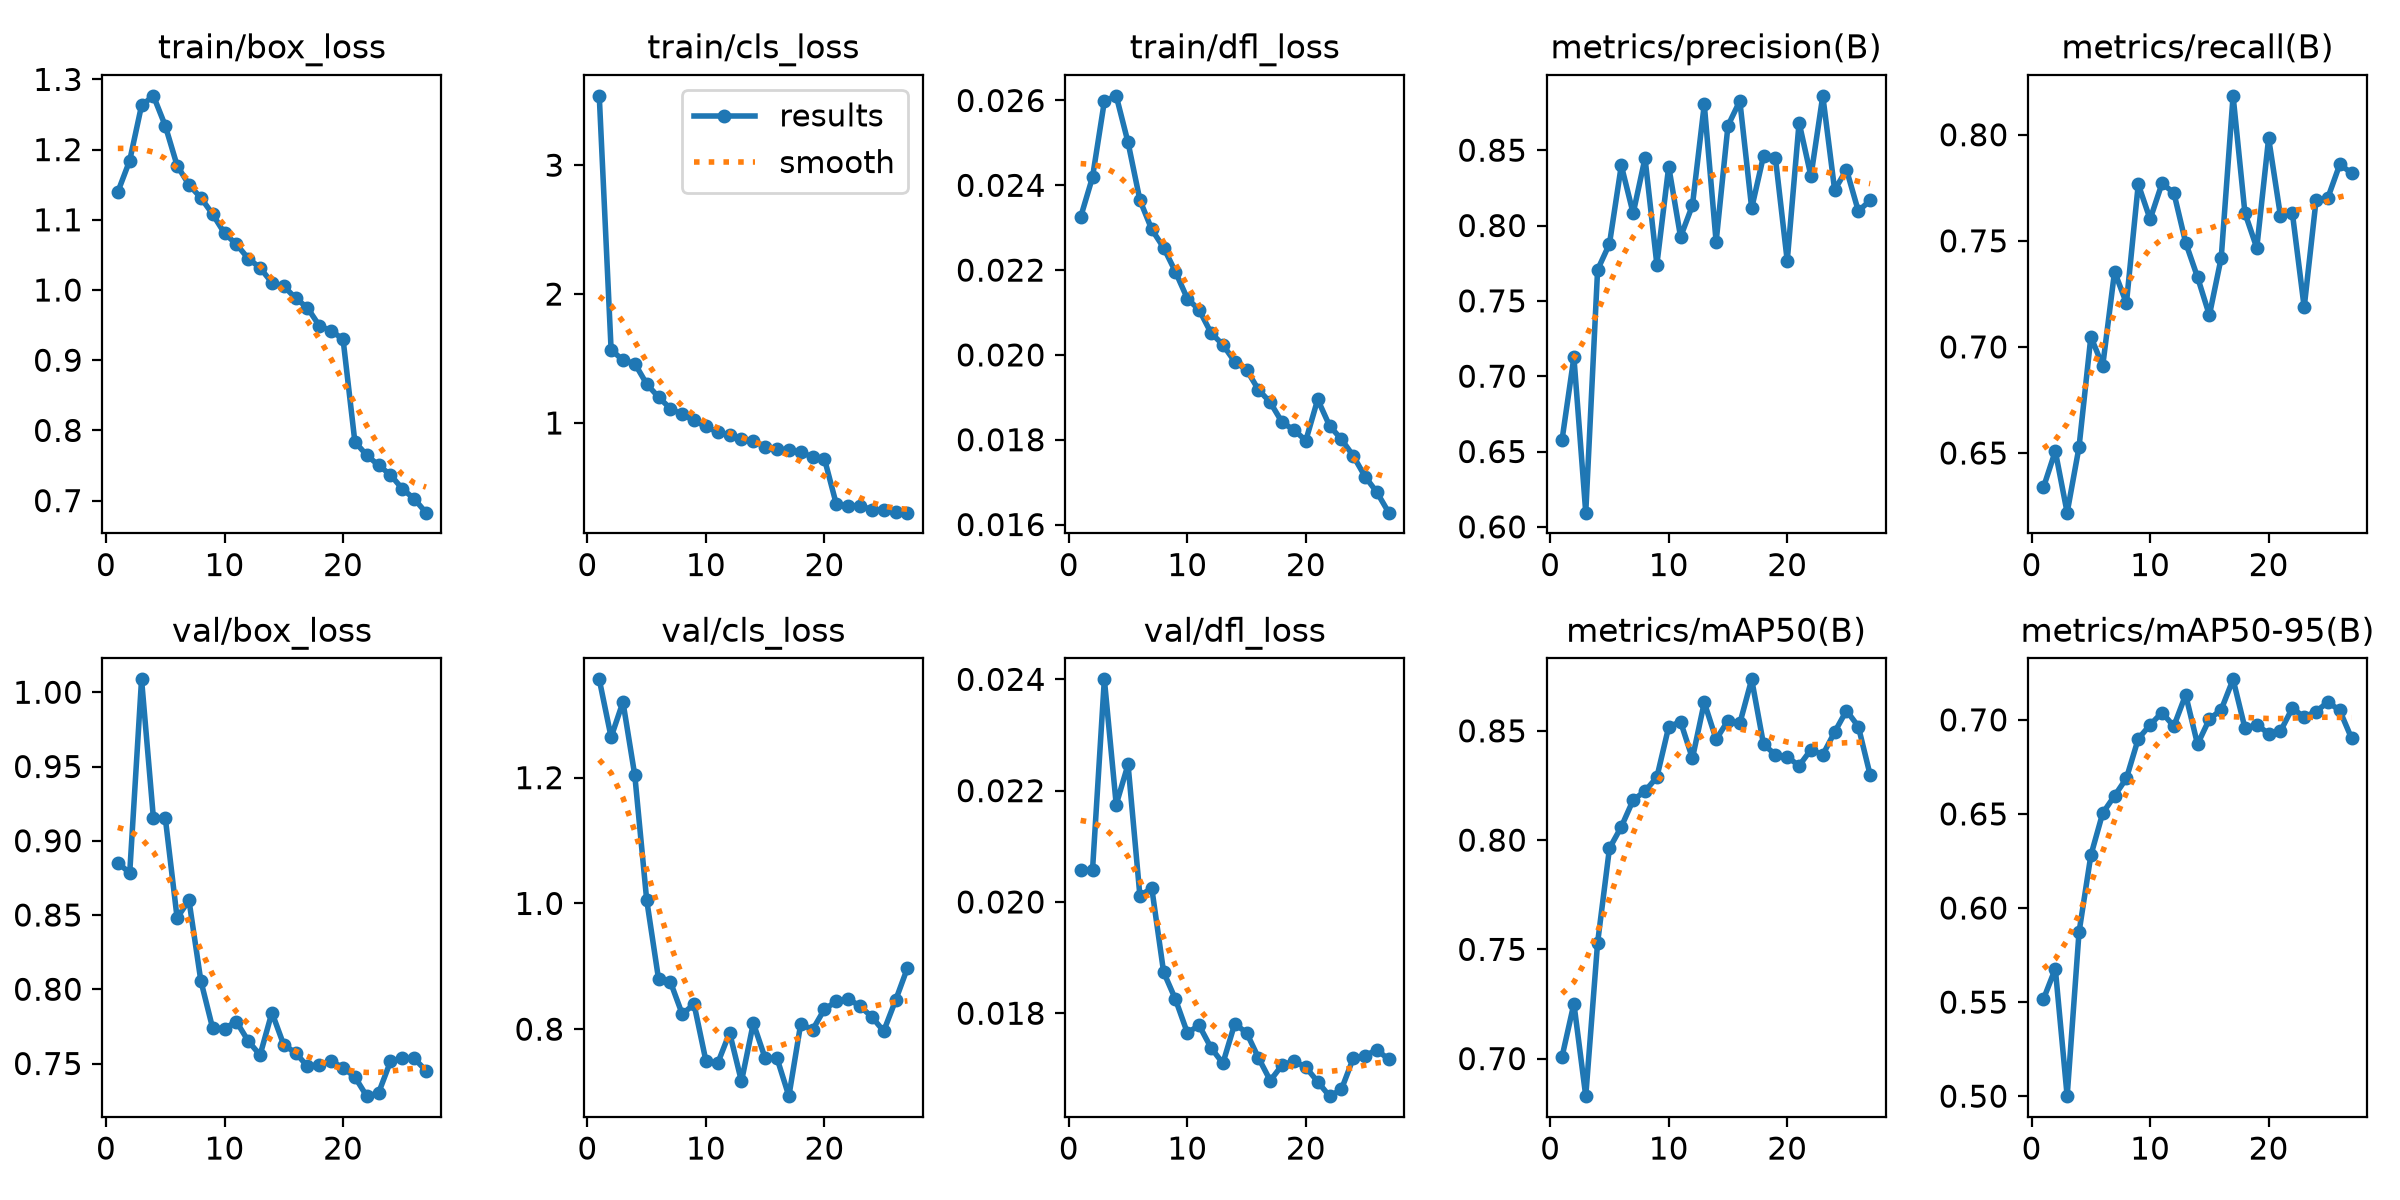

The table this chart was drawn from, first rows:
epoch, time, train/box_loss, train/cls_loss, train/dfl_loss, metrics/precision(B), metrics/recall(B), metrics/mAP50(B), metrics/mAP50-95(B), val/box_loss, val/cls_loss, val/dfl_loss, lr/pg0, lr/pg1, lr/pg2, lr/pg3, lr/pg4, lr/pg5, lr/pg6, lr/pg7
1, 715.8, 1.14, 3.538, 0.02325, 0.6578, 0.6338, 0.7009, 0.5516, 0.8853, 1.356, 0.02058, 0.009997, 0.003332, 0.009997, 0.003332, 0.009997, 0.003332, 0.009997, 0.003332
2, 1364, 1.184, 1.569, 0.02419, 0.7126, 0.6509, 0.7251, 0.5677, 0.8782, 1.264, 0.02057, 0.01934, 0.006446, 0.01934, 0.006446, 0.01934, 0.006446, 0.01934, 0.006446
3, 1989, 1.263, 1.486, 0.02598, 0.6094, 0.6219, 0.6828, 0.5, 1.009, 1.32, 0.024, 0.02802, 0.009339, 0.02802, 0.009339, 0.02802, 0.009339, 0.02802, 0.009339
4, 2526, 1.277, 1.461, 0.02611, 0.7706, 0.6527, 0.753, 0.587, 0.9153, 1.204, 0.02175, 0.02703, 0.00901, 0.02703, 0.00901, 0.02703, 0.00901, 0.02703, 0.00901
5, 3063, 1.234, 1.303, 0.02501, 0.7878, 0.7048, 0.7962, 0.628, 0.9155, 1.006, 0.02247, 0.02604, 0.00868, 0.02604, 0.00868, 0.02604, 0.00868, 0.02604, 0.00868
6, 3603, 1.177, 1.201, 0.02365, 0.8398, 0.6911, 0.8061, 0.6504, 0.848, 0.8802, 0.02011, 0.02505, 0.00835, 0.02505, 0.00835, 0.02505, 0.00835, 0.02505, 0.00835
7, 4141, 1.15, 1.112, 0.02296, 0.8081, 0.7355, 0.8183, 0.6596, 0.8599, 0.8754, 0.02025, 0.02406, 0.00802, 0.02406, 0.00802, 0.02406, 0.00802, 0.02406, 0.00802
8, 4678, 1.131, 1.067, 0.02253, 0.8447, 0.7206, 0.8224, 0.669, 0.8058, 0.824, 0.01874, 0.02307, 0.00769, 0.02307, 0.00769, 0.02307, 0.00769, 0.02307, 0.00769
9, 5216, 1.108, 1.02, 0.02196, 0.7741, 0.7766, 0.8288, 0.6899, 0.7737, 0.8397, 0.01825, 0.02208, 0.00736, 0.02208, 0.00736, 0.02208, 0.00736, 0.02208, 0.00736
10, 5752, 1.081, 0.9728, 0.02133, 0.8391, 0.7602, 0.8519, 0.6973, 0.7736, 0.7496, 0.01765, 0.02109, 0.00703, 0.02109, 0.00703, 0.02109, 0.00703, 0.02109, 0.00703
11, 6290, 1.065, 0.9286, 0.02106, 0.7924, 0.777, 0.8541, 0.7039, 0.7782, 0.7461, 0.01778, 0.0201, 0.0067, 0.0201, 0.0067, 0.0201, 0.0067, 0.0201, 0.0067
12, 6829, 1.045, 0.9078, 0.02052, 0.8134, 0.7727, 0.8374, 0.6966, 0.7652, 0.7943, 0.01738, 0.01911, 0.00637, 0.01911, 0.00637, 0.01911, 0.00637, 0.01911, 0.00637
13, 7366, 1.032, 0.879, 0.02024, 0.8804, 0.7491, 0.863, 0.7133, 0.7557, 0.7169, 0.0171, 0.01812, 0.00604, 0.01812, 0.00604, 0.01812, 0.00604, 0.01812, 0.00604
14, 7904, 1.01, 0.8619, 0.01984, 0.7891, 0.7329, 0.8461, 0.687, 0.7843, 0.8096, 0.01781, 0.01713, 0.00571, 0.01713, 0.00571, 0.01713, 0.00571, 0.01713, 0.00571
15, 8443, 1.006, 0.8164, 0.01965, 0.8663, 0.7149, 0.8546, 0.7004, 0.7625, 0.7538, 0.01765, 0.01614, 0.00538, 0.01614, 0.00538, 0.01614, 0.00538, 0.01614, 0.00538
16, 8981, 0.9883, 0.7997, 0.01918, 0.8827, 0.7421, 0.8535, 0.7054, 0.7572, 0.7537, 0.0172, 0.01515, 0.00505, 0.01515, 0.00505, 0.01515, 0.00505, 0.01515, 0.00505
17, 9519, 0.9746, 0.7888, 0.01888, 0.8115, 0.8183, 0.8736, 0.7215, 0.7481, 0.6935, 0.01679, 0.01416, 0.00472, 0.01416, 0.00472, 0.01416, 0.00472, 0.01416, 0.00472
18, 10058, 0.9491, 0.7724, 0.01841, 0.8462, 0.7631, 0.8438, 0.6956, 0.7492, 0.8085, 0.01707, 0.01317, 0.00439, 0.01317, 0.00439, 0.01317, 0.00439, 0.01317, 0.00439
19, 10595, 0.9416, 0.7376, 0.01823, 0.8451, 0.7467, 0.8391, 0.6974, 0.7517, 0.799, 0.01714, 0.01218, 0.00406, 0.01218, 0.00406, 0.01218, 0.00406, 0.01218, 0.00406
20, 11132, 0.9302, 0.7223, 0.01798, 0.7765, 0.7984, 0.8381, 0.6927, 0.7472, 0.8318, 0.01703, 0.01119, 0.00373, 0.01119, 0.00373, 0.01119, 0.00373, 0.01119, 0.00373
21, 11648, 0.7836, 0.3711, 0.01895, 0.8683, 0.7617, 0.834, 0.6939, 0.741, 0.8441, 0.01677, 0.0102, 0.0034, 0.0102, 0.0034, 0.0102, 0.0034, 0.0102, 0.0034
22, 12167, 0.7648, 0.3568, 0.01833, 0.8328, 0.7632, 0.8414, 0.7062, 0.728, 0.8484, 0.01651, 0.00921, 0.00307, 0.00921, 0.00307, 0.00921, 0.00307, 0.00921, 0.00307
23, 12683, 0.7503, 0.3583, 0.01801, 0.8861, 0.7187, 0.839, 0.7015, 0.7302, 0.8366, 0.01663, 0.00822, 0.00274, 0.00822, 0.00274, 0.00822, 0.00274, 0.00822, 0.00274
24, 13201, 0.7368, 0.3276, 0.01762, 0.8236, 0.769, 0.8494, 0.7044, 0.7513, 0.8196, 0.01719, 0.00723, 0.00241, 0.00723, 0.00241, 0.00723, 0.00241, 0.00723, 0.00241
25, 13719, 0.7168, 0.3236, 0.01713, 0.837, 0.7703, 0.8593, 0.7094, 0.7537, 0.7968, 0.01724, 0.00624, 0.00208, 0.00624, 0.00208, 0.00624, 0.00208, 0.00624, 0.00208
26, 14238, 0.7026, 0.3119, 0.01676, 0.8096, 0.786, 0.852, 0.705, 0.7534, 0.8458, 0.01734, 0.00525, 0.00175, 0.00525, 0.00175, 0.00525, 0.00175, 0.00525, 0.00175
27, 14754, 0.6828, 0.3044, 0.01628, 0.8167, 0.782, 0.8297, 0.6902, 0.7452, 0.8971, 0.01717, 0.00426, 0.00142, 0.00426, 0.00142, 0.00426, 0.00142, 0.00426, 0.00142
